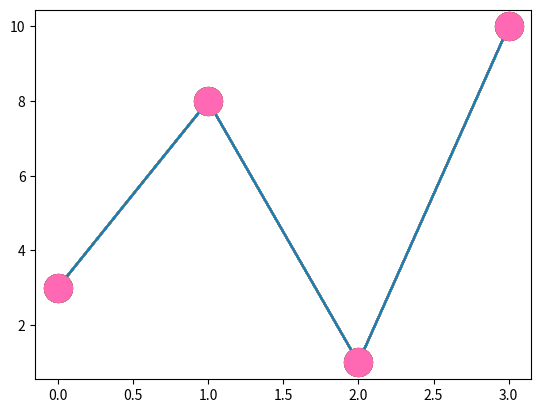

Python code for this plot:
# Matplotlib Markers

# Markers
# You can use the keyword argument marker to emphasize each point with a specified marker
# Mark each point with a circle
import matplotlib.pyplot as plt
import numpy as np

ypoints = np.array([3, 8, 1, 10])
plt.plot(ypoints, marker='o')
plt.show()

# Mark each point with a star '*'
plt.plot(ypoints, marker='*')
plt.show()

# Marker Reference
# You can choose any of these markers
plt.plot(ypoints, marker='o')
plt.show()
plt.plot(ypoints, marker='*')
plt.show()
plt.plot(ypoints, marker='.')
plt.show()
plt.plot(ypoints, marker=',')
plt.show()
plt.plot(ypoints, marker='x')
plt.show()
plt.plot(ypoints, marker='X')
plt.show()
plt.plot(ypoints, marker='+')
plt.show()
plt.plot(ypoints, marker='P')
plt.show()
plt.plot(ypoints, marker='s')
plt.show()
plt.plot(ypoints, marker='D')
plt.show()
plt.plot(ypoints, marker='d')
plt.show()
plt.plot(ypoints, marker='p')
plt.show()
plt.plot(ypoints, marker='2')
plt.show()
# ...

# Format String fmt
# You can also use the  shortcut string  notation parameter to specify the marker
# This parameter is also called  fmt, and is written with this syntax
# marker|line|color
# Mark each point with a circle

plt.plot(ypoints, 'o:r')
plt.show()
# The marker value can be anything from the Marker Reference above
# The line value can be one of the following
# Line Reference
# '_' - Solid line
# ':' - Dotted line
# '--' - Dashed line
# '-.' - Dashed/dotted line

# Note if you leave out the line value in the fmt parameter, no line will be plotted

# Color Reference
# The short color value can be one of the following
# 'r' - Red
# 'g' - Green
# 'b' - Blue
# 'c' - Cyan
# 'm' - Magenta
# 'y' - Yellow
# 'k' - black
# 'w' - White

# Marker Size
# You can use the keyword argument markersize or the shorter version, ms to set the size of the markers
# Set the size of the markers to 20
import matplotlib.pyplot as plt
import numpy as np

ypoints = np.array([3, 8, 1, 10])

plt.plot(ypoints, marker='o', ms=20)
plt.show()

# Marker Color
# You can use the keyword argument markeredgecolor or the shorter mec to set the color of the edge of the markers
# Set the EDGE color red
plt.plot(ypoints, marker='o', ms=20, mec='r')
plt.show()

# You can use markerfacecolor or the shorter mfc to set the color inside the edge of the markers
plt.plot(ypoints, marker='o', ms=20, mfc='r')
plt.show()

# Use the both the mec and mfc arguments to color the entire marker
plt.plot(ypoints, marker='o', ms=20, mec='r', mfc='r')
plt.show()

# You can also use Hexadecimal color values
# Mark each point with a beautiful green color
plt.plot(ypoints, marker='o', ms=20, mec='#4CAF50', mfc='#4CAF50')

# or any of the 140 supported color names
plt.plot(ypoints, marker='o', ms=20, mec='hotpink', mfc='hotpink')
